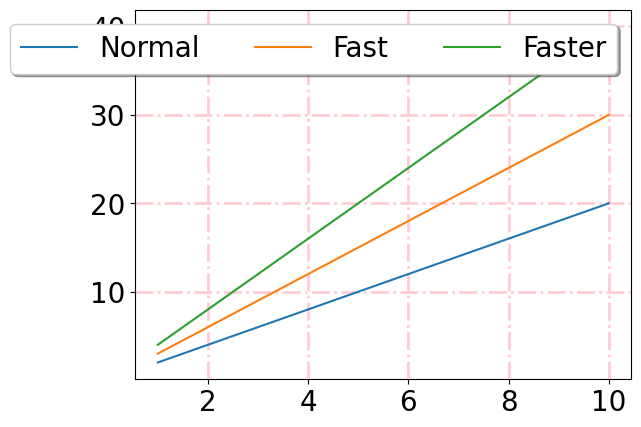

Here is the Python script that generated this plot:
import matplotlib.pyplot as plt
import numpy as np
plt.rcParams['font.sans-serif']=['SimHei']
plt.rcParams['axes.unicode_minus']=False #用来正常显示负号

x=np.arange(1,11,1)

fig=plt.figure()
ax=fig.add_subplot(111)

l1,=ax.plot(x,x*2)
l2,=ax.plot(x,x*3)
l3,=ax.plot(x,x*4)

ax.grid(linestyle='-.',color='pink',alpha=0.8,linewidth=2)
ax.legend(handles=[l1,l2,l3],labels=['Normal','Fast','Faster'],loc=0,ncol=3,fontsize=20,shadow=True)# 图例：位置默认最优，分为三列显示
#ax.set_xlim(0,10)

ax.tick_params(labelsize=20)

plt.show()

